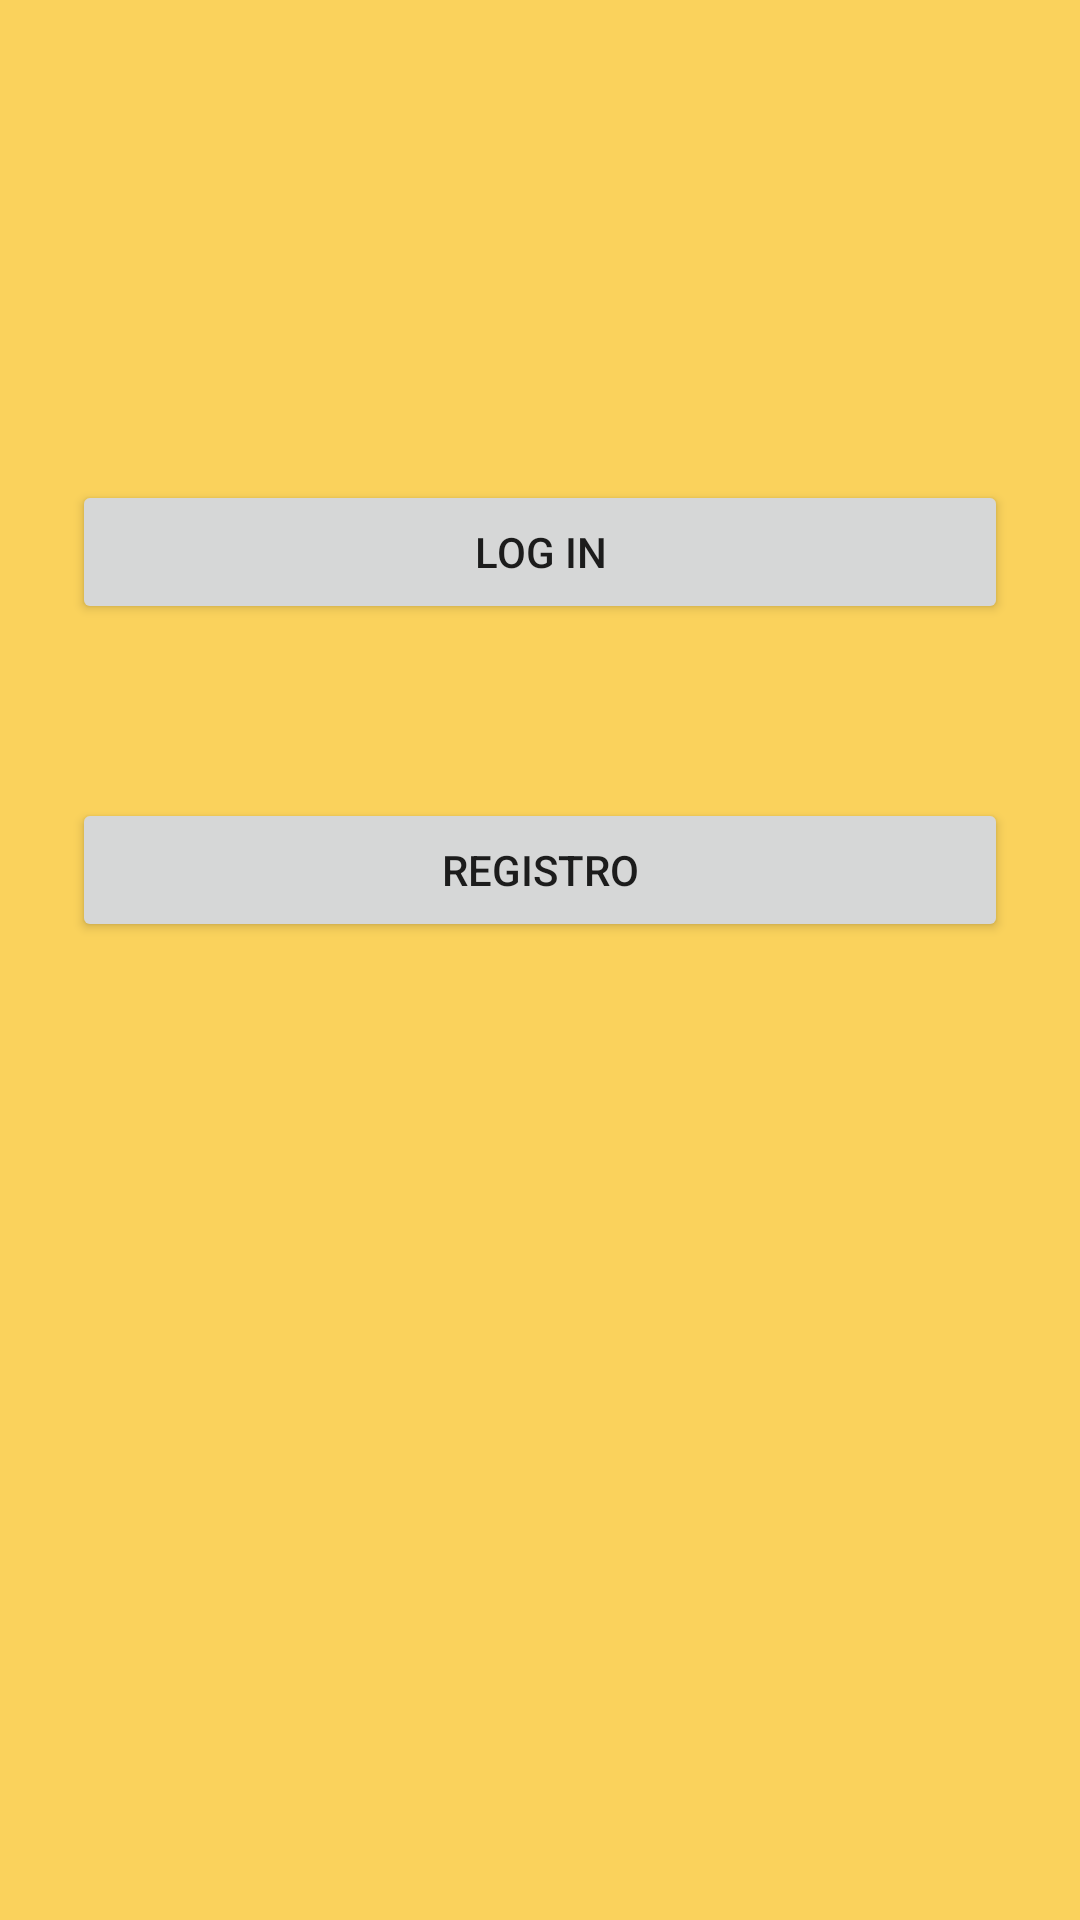

The Android layout XML behind this screen, and the referenced resources:
<!-- AndroidManifest.xml: application theme Theme.Rewardme -->
<!-- res/layout/activity_inicio.xml -->
<?xml version="1.0" encoding="utf-8"?>
<androidx.constraintlayout.widget.ConstraintLayout xmlns:android="http://schemas.android.com/apk/res/android"
    xmlns:app="http://schemas.android.com/apk/res-auto"
    xmlns:tools="http://schemas.android.com/tools"
    android:layout_width="match_parent"
    android:layout_height="match_parent"
    android:background="#FAD25C"
    tools:context=".InicioActivity">

    <Button
        android:id="@+id/boton1_inicio"
        android:layout_width="0dp"
        android:layout_height="wrap_content"
        android:layout_marginStart="24dp"
        android:layout_marginTop="160dp"
        android:layout_marginEnd="24dp"
        android:text="@string/boton1_inicio"
        app:layout_constraintEnd_toEndOf="parent"
        app:layout_constraintHorizontal_bias="0.498"
        app:layout_constraintStart_toStartOf="parent"
        app:layout_constraintTop_toTopOf="parent" />

    <Button
        android:id="@+id/boton2_inicio"
        android:layout_width="0dp"
        android:layout_height="wrap_content"
        android:layout_marginStart="24dp"
        android:layout_marginTop="40dp"
        android:layout_marginEnd="24dp"
        android:text="@string/boton2_inicio"
        app:layout_constraintBottom_toBottomOf="parent"
        app:layout_constraintEnd_toEndOf="parent"
        app:layout_constraintHorizontal_bias="1.0"
        app:layout_constraintStart_toStartOf="parent"
        app:layout_constraintTop_toBottomOf="@+id/boton1_inicio"
        app:layout_constraintVertical_bias="0.052" />
</androidx.constraintlayout.widget.ConstraintLayout>
<!-- resources referenced by this layout -->
<resources>
  <string name="boton1_inicio">Log In</string>
  <string name="boton2_inicio">Registro</string>
  <style name="Theme.Rewardme" parent="Theme.MaterialComponents.DayNight.DarkActionBar">
          
          <item name="colorPrimary">@color/purple_500</item>
          <item name="colorPrimaryVariant">@color/purple_700</item>
          <item name="colorOnPrimary">@color/white</item>
          
          <item name="colorSecondary">@color/teal_200</item>
          <item name="colorSecondaryVariant">@color/teal_700</item>
          <item name="colorOnSecondary">@color/black</item>
          
          <item name="android:statusBarColor" tools:targetApi="l">?attr/colorPrimaryVariant</item>
          
      </style>
  <!-- not gathered from this repository: default colours our renderer supplied (Android Studio template values) -->
  <color name="purple_500">#FF6200EE</color>
  <color name="purple_700">#FF3700B3</color>
  <color name="teal_200">#FF03DAC5</color>
  <color name="teal_700">#FF018786</color>
  <color name="black">#FF000000</color>
  <color name="white">#FFFFFFFF</color>
</resources>
